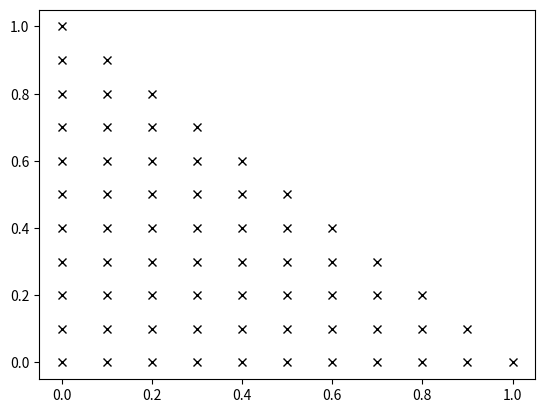

Reproduce this figure in Python.
import numpy as np
import matplotlib.pyplot as plt
num=11
x1vec=np.linspace(0,1,num)
xspace=np.array([])
for i,val in enumerate(x1vec):
    x2=np.linspace(0,1-val,num-i)
    x1=val*np.ones_like(x2)
    x3=1-x2-x1
    x=np.asarray([x1,x2,x3])
    xspace=np.hstack((xspace,x)) if xspace.size else x
plt.plot(xspace[0,:],xspace[1,:],'kx')


dim=3
x1vec2=np.linspace(0,1,dim-2)

num=11
x1vec,step=np.linspace(0,1,num,retstep=True)

